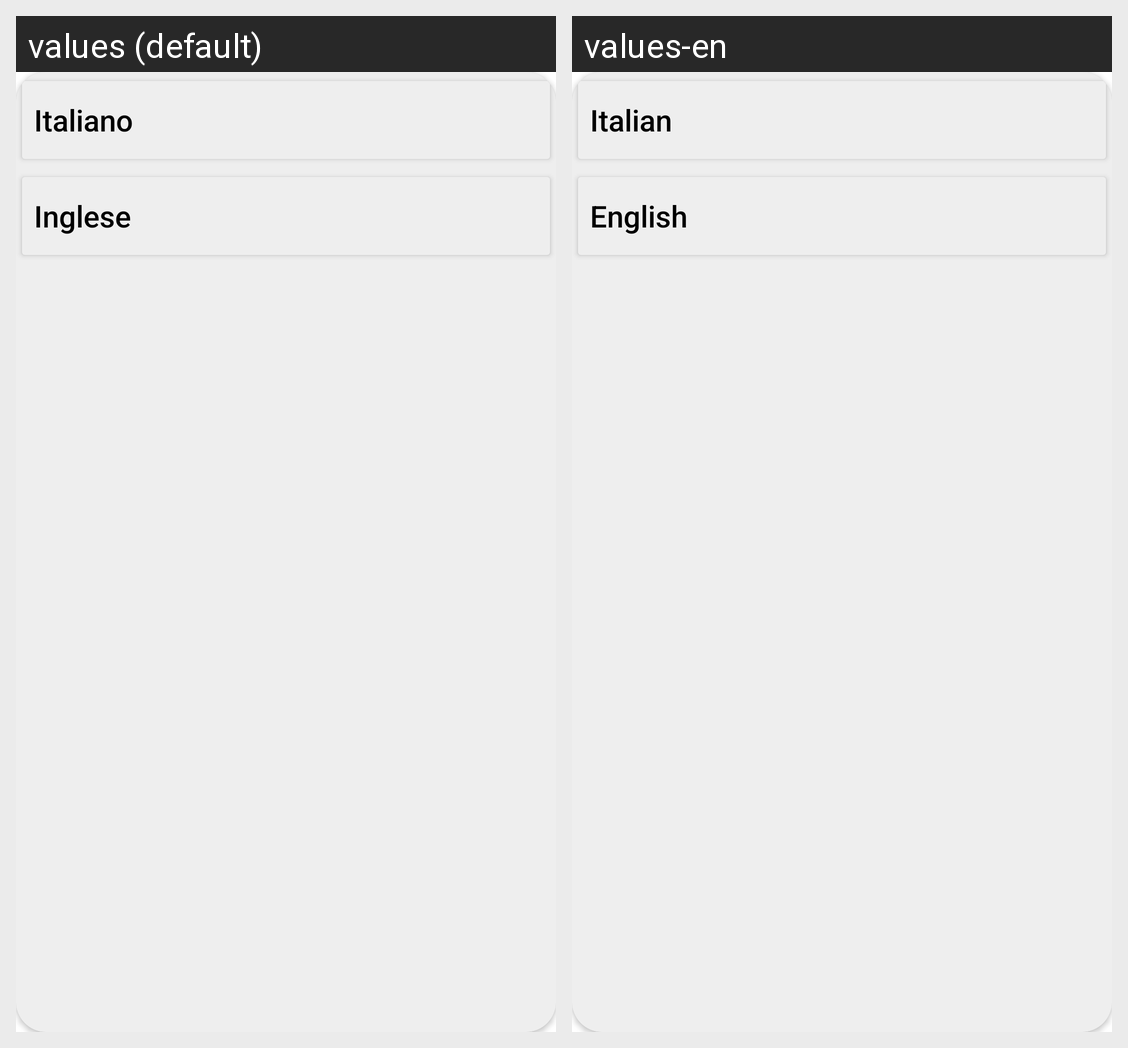

For this localized Android screen grid, give each drawn string resource with its value in every locale shown.
Android screen res/layout/overlay_lingua.xml rendered under 2 locales, left to right: values (default), values-en. Device: Nexus 5 (rendered at 1080×1920; each locale shown at half size, 540×960, under a caption strip naming it); theme Base.Theme.TripTales.
Strings drawn on this screen, with the default value and each locale's value (text and hints the layout hard-codes, and strings that could not be matched under every locale, appear in the picture but are not listed):

italiano
  values: Italiano
  values-en: Italian

inglese
  values: Inglese
  values-en: English
